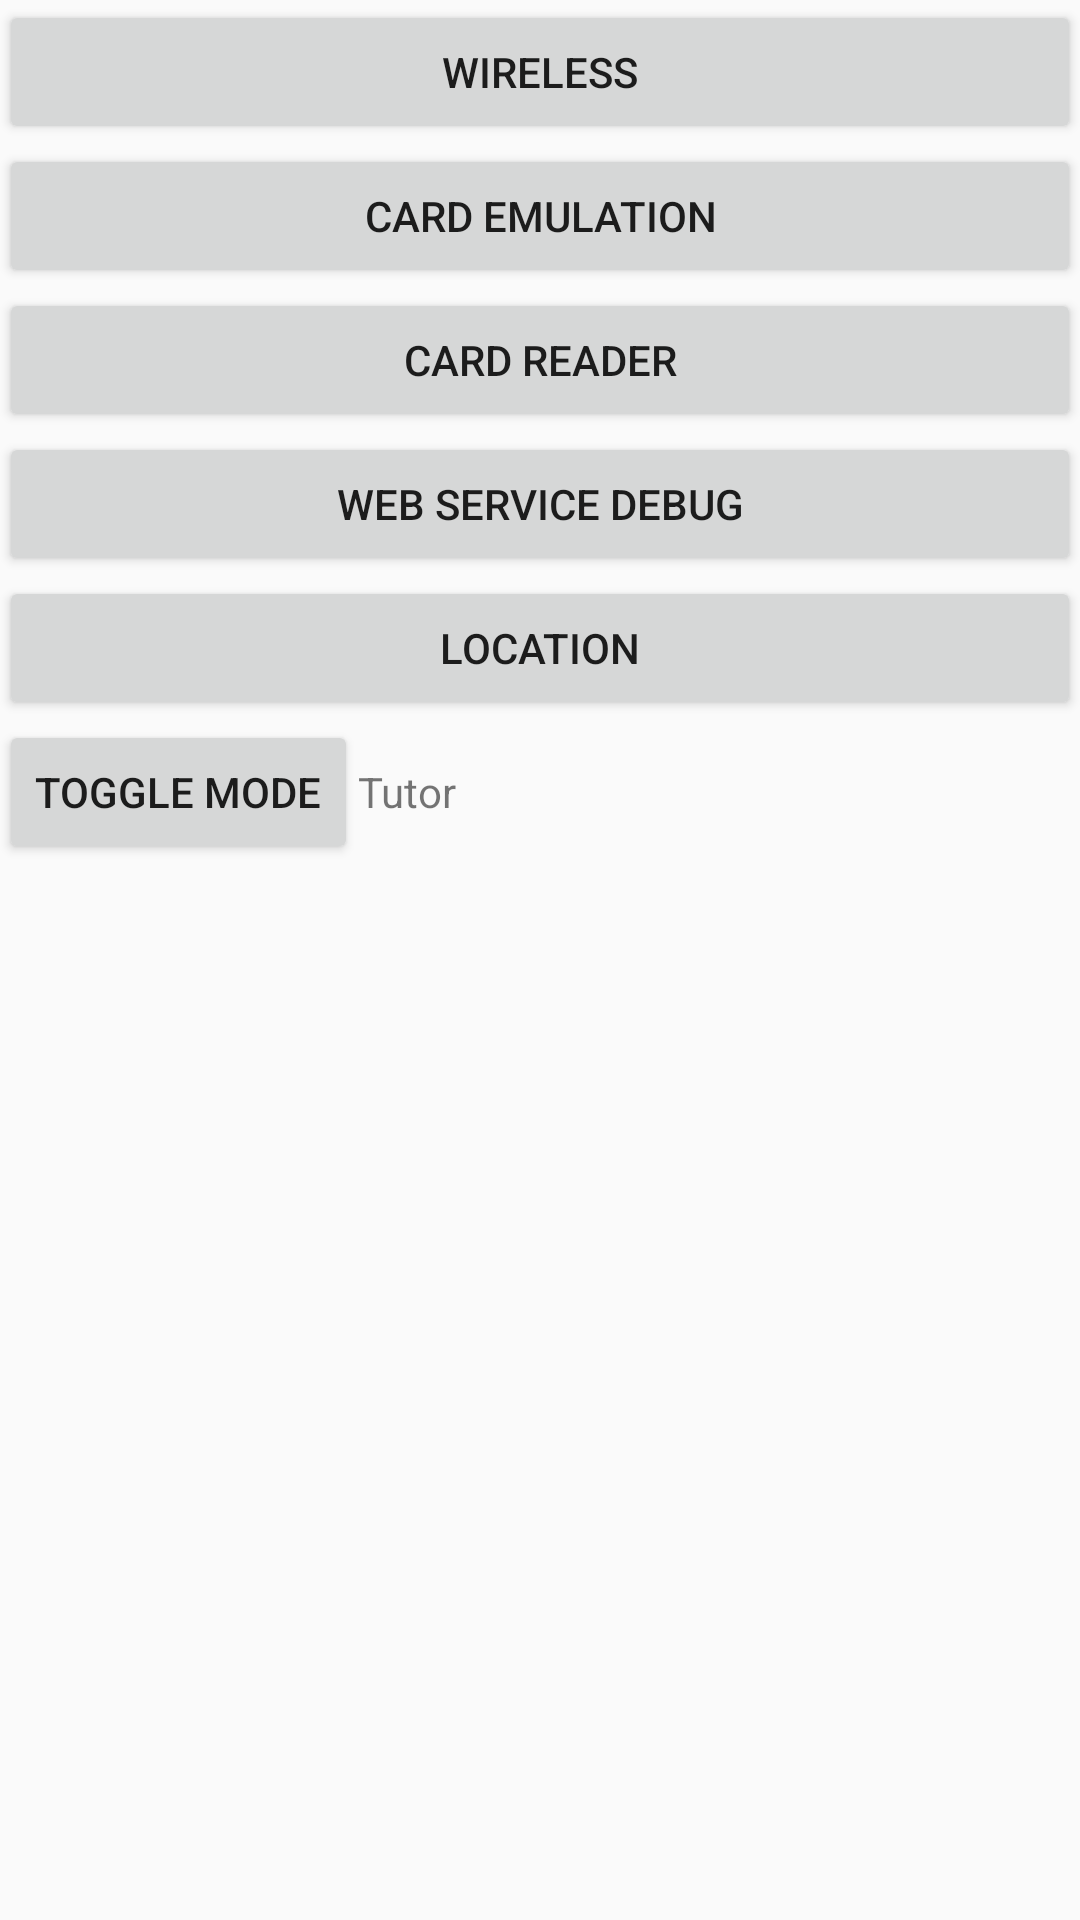

This screen was rendered from an Android layout file. Write that file and the resources it references.
<!-- AndroidManifest.xml: application theme AppTheme -->
<!-- res/layout/activity_main.xml -->
<RelativeLayout xmlns:android="http://schemas.android.com/apk/res/android"
    xmlns:tools="http://schemas.android.com/tools"
    android:layout_width="match_parent"
    android:layout_height="match_parent"
    android:paddingLeft="@dimen/activity_horizontal_margin"
    android:paddingRight="@dimen/activity_horizontal_margin"
    android:paddingTop="@dimen/activity_vertical_margin"
    android:paddingBottom="@dimen/activity_vertical_margin"
    tools:context="it.logostech.wristbandproject.app.MainActivity">


        <Button
            android:id="@+id/wirelessActivityButton"
            android:text="@string/wireless_text"
            android:layout_width="match_parent"
            android:layout_height="wrap_content" />

        <Button
            android:id="@+id/cardEmulationActivityButton"
            android:text="@string/card_emulation_text"
            android:layout_width="match_parent"
            android:layout_height="wrap_content"
            android:layout_below="@id/wirelessActivityButton"
            android:layout_alignParentLeft="true"/>

        <Button
            android:id="@+id/cardReaderActivityButton"
            android:text="@string/card_reader_text"
            android:layout_width="match_parent"
            android:layout_height="wrap_content"
            android:layout_below="@id/cardEmulationActivityButton"
            android:layout_alignParentLeft="true"/>

        <Button
            android:id="@+id/wsDebugActivityButton"
            android:text="@string/ws_debug_text"
            android:layout_width="match_parent"
            android:layout_height="wrap_content"
            android:layout_below="@id/cardReaderActivityButton"
            android:layout_alignParentLeft="true"/>

        <Button
            android:id="@+id/locationActivityButton"
            android:text="@string/location_button_name"
            android:layout_width="match_parent"
            android:layout_height="wrap_content"
            android:layout_below="@+id/wsDebugActivityButton"/>

        <LinearLayout
            android:layout_width="match_parent"
            android:layout_height="wrap_content"
            android:orientation="horizontal"
            android:layout_below="@id/locationActivityButton">
            <Button
                android:id="@+id/locationModeToggleButton"
                android:layout_width="wrap_content"
                android:layout_height="wrap_content"
                android:text="Toggle Mode"
                />
            <TextView
                android:id="@+id/locationModeTextView"
                android:text="@string/tutor_string"
                android:layout_width="wrap_content"
                android:layout_height="wrap_content" />
        </LinearLayout>


</RelativeLayout>
<!-- resources referenced by this layout -->
<resources>
  <string name="card_emulation_text">Card Emulation</string>
  <string name="card_reader_text">Card Reader</string>
  <string name="location_button_name">Location</string>
  <string name="tutor_string">Tutor</string>
  <string name="wireless_text">Wireless</string>
  <string name="ws_debug_text">Web Service Debug</string>
  <style name="AppTheme" parent="Theme.AppCompat.Light.DarkActionBar">
          
      </style>
</resources>
